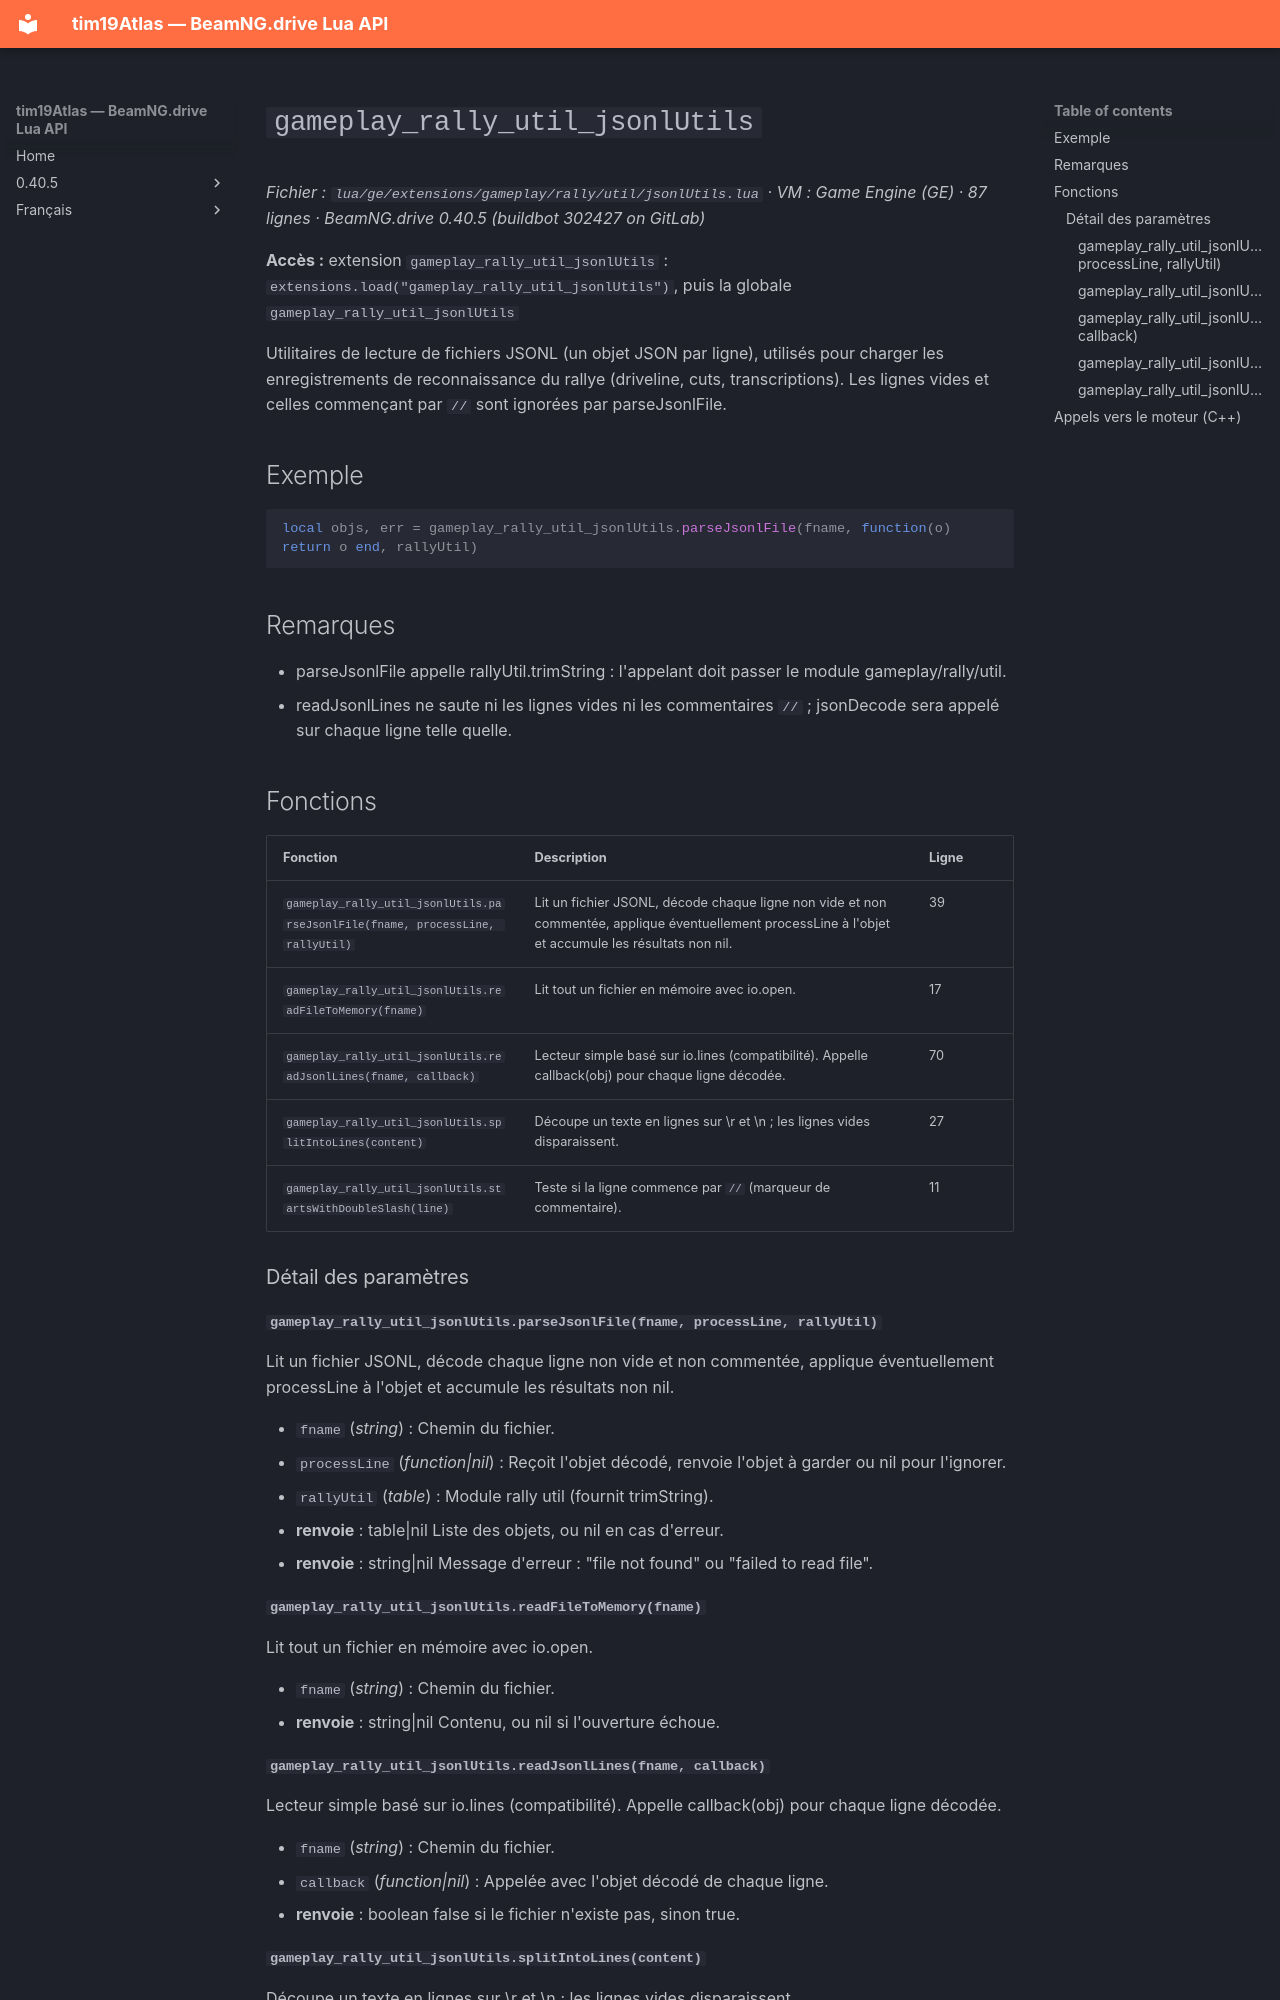

repository: Tim0219800/beamng-lua-atlas · page: fr/0.40.5/ge/extensions/gameplay/rally/util/jsonlUtils.html · generator: mkdocs

# `gameplay_rally_util_jsonlUtils`

*Fichier : `lua/ge/extensions/gameplay/rally/util/jsonlUtils.lua` · VM : Game Engine (GE) · 87 lignes · BeamNG.drive 0.40.5 (buildbot 302427 on GitLab)*

**Accès :** extension `gameplay_rally_util_jsonlUtils` : `extensions.load("gameplay_rally_util_jsonlUtils")`, puis la globale `gameplay_rally_util_jsonlUtils`

Utilitaires de lecture de fichiers JSONL (un objet JSON par ligne), utilisés pour charger les enregistrements de reconnaissance du rallye (driveline, cuts, transcriptions). Les lignes vides et celles commençant par `//` sont ignorées par parseJsonlFile.

## Exemple

```lua
local objs, err = gameplay_rally_util_jsonlUtils.parseJsonlFile(fname, function(o) return o end, rallyUtil)
```

## Remarques

- parseJsonlFile appelle rallyUtil.trimString : l'appelant doit passer le module gameplay/rally/util.
- readJsonlLines ne saute ni les lignes vides ni les commentaires `//` ; jsonDecode sera appelé sur chaque ligne telle quelle.

## Fonctions

| Fonction | Description | Ligne |
|---|---|---|
| `gameplay_rally_util_jsonlUtils.parseJsonlFile(fname, processLine, rallyUtil)` | Lit un fichier JSONL, décode chaque ligne non vide et non commentée, applique éventuellement processLine à l'objet et accumule les résultats non nil. | 39 |
| `gameplay_rally_util_jsonlUtils.readFileToMemory(fname)` | Lit tout un fichier en mémoire avec io.open. | 17 |
| `gameplay_rally_util_jsonlUtils.readJsonlLines(fname, callback)` | Lecteur simple basé sur io.lines (compatibilité). Appelle callback(obj) pour chaque ligne décodée. | 70 |
| `gameplay_rally_util_jsonlUtils.splitIntoLines(content)` | Découpe un texte en lignes sur \r et \n ; les lignes vides disparaissent. | 27 |
| `gameplay_rally_util_jsonlUtils.startsWithDoubleSlash(line)` | Teste si la ligne commence par `//` (marqueur de commentaire). | 11 |

### Détail des paramètres

#### `gameplay_rally_util_jsonlUtils.parseJsonlFile(fname, processLine, rallyUtil)`

Lit un fichier JSONL, décode chaque ligne non vide et non commentée, applique éventuellement processLine à l'objet et accumule les résultats non nil.

- `fname` (*string*) : Chemin du fichier.
- `processLine` (*function|nil*) : Reçoit l'objet décodé, renvoie l'objet à garder ou nil pour l'ignorer.
- `rallyUtil` (*table*) : Module rally util (fournit trimString).
- **renvoie** : table|nil Liste des objets, ou nil en cas d'erreur.
- **renvoie** : string|nil Message d'erreur : "file not found" ou "failed to read file".

#### `gameplay_rally_util_jsonlUtils.readFileToMemory(fname)`

Lit tout un fichier en mémoire avec io.open.

- `fname` (*string*) : Chemin du fichier.
- **renvoie** : string|nil Contenu, ou nil si l'ouverture échoue.
